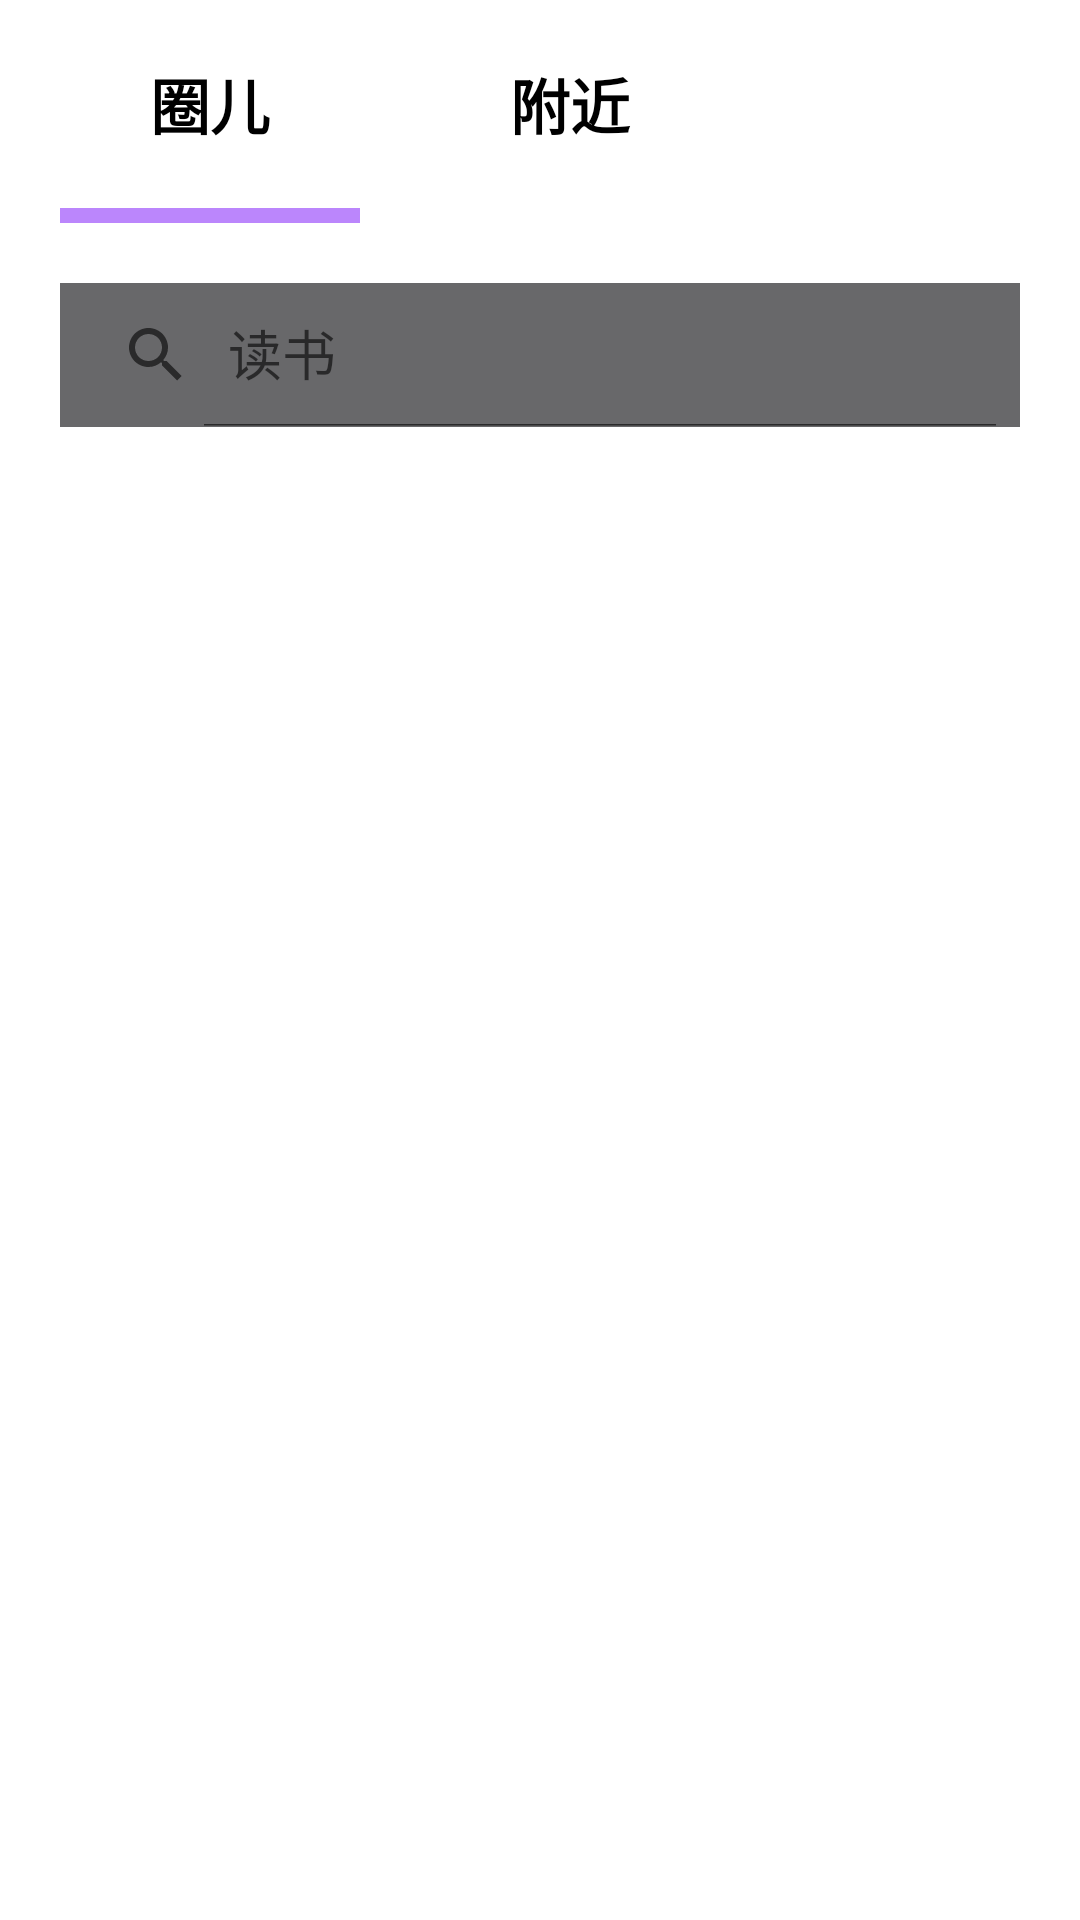

Layout XML and referenced resources for this Android screen:
<!-- AndroidManifest.xml: application theme Theme.Keeping -->
<!-- res/layout/fragment_hobby.xml -->
<?xml version="1.0" encoding="utf-8"?>
<androidx.constraintlayout.widget.ConstraintLayout xmlns:android="http://schemas.android.com/apk/res/android"
    xmlns:app="http://schemas.android.com/apk/res-auto"
    xmlns:tools="http://schemas.android.com/tools"
    android:layout_width="match_parent"
    android:layout_height="match_parent"
    tools:context=".ui.hobby.HobbyFragment">

    <RelativeLayout
        android:id="@+id/fragment_hobby"
        android:layout_width="match_parent"
        android:layout_height="match_parent">

        <LinearLayout
            android:id="@+id/one"
            android:layout_width="match_parent"
            android:layout_height="wrap_content"
            android:orientation="vertical">

            <LinearLayout
                android:id="@+id/hobby_navigation_top"
                android:layout_width="match_parent"
                android:layout_height="wrap_content"
                android:orientation="horizontal">

                <RelativeLayout
                    android:layout_width="wrap_content"
                    android:layout_height="wrap_content">

                    <TextView
                        android:id="@+id/tv_hobby_quan"
                        android:layout_width="100dp"
                        android:layout_height="wrap_content"
                        android:layout_marginLeft="20dp"
                        android:gravity="center"
                        android:padding="20dp"
                        android:text="圈儿"
                        android:textColor="@color/black"
                        android:textSize="20sp"
                        android:textStyle="bold" />

                    <TextView
                        android:id="@+id/tv_hobby_quan_bar_line"
                        android:layout_width="100dp"
                        android:layout_height="5dp"
                        android:layout_below="@+id/tv_hobby_quan"
                        android:layout_marginLeft="20dp"
                        android:background="@color/purple_200"
                        android:padding="20dp"
                        android:text="@null" />
                </RelativeLayout>

                <RelativeLayout
                    android:layout_width="wrap_content"
                    android:layout_height="wrap_content">

                    <TextView
                        android:id="@+id/tv_hobby_near"
                        android:layout_width="100dp"
                        android:layout_height="wrap_content"
                        android:layout_marginLeft="20dp"
                        android:gravity="center"
                        android:padding="20dp"
                        android:text="附近"
                        android:textColor="@color/black"
                        android:textSize="20sp"
                        android:textStyle="bold" />

                    <TextView
                        android:id="@+id/tv_hobby_near_bar_line"
                        android:layout_width="100dp"
                        android:layout_height="5dp"
                        android:layout_below="@+id/tv_hobby_near"
                        android:layout_marginLeft="20dp"
                        android:background="@color/white"
                        android:padding="20dp"
                        android:text="@null" />
                </RelativeLayout>
            </LinearLayout>

            <androidx.appcompat.widget.SearchView
                android:layout_marginTop="20dp"
                android:id="@+id/sv_hobby"
                android:layout_width="match_parent"
                android:layout_height="wrap_content"
                android:layout_below="@id/hobby_navigation_top"
                android:layout_marginLeft="20dp"
                app:iconifiedByDefault="false"
                android:layout_marginRight="20dp"
                android:background="@color/gray"
                app:queryHint="读书" />
        </LinearLayout>

        <FrameLayout
            android:layout_marginTop="10dp"
            android:layout_below="@+id/one"
            android:id="@+id/quan_fragment"
            android:name="cn.itcast.keeping.ui.hobby.HobbyQuanFragment"
            android:layout_width="match_parent"
            android:layout_height="match_parent"
             />



    </RelativeLayout>

</androidx.constraintlayout.widget.ConstraintLayout>
<!-- resources referenced by this layout -->
<resources>
  <color name="black">#FF000000</color>
  <color name="gray">#68686a</color>
  <color name="purple_200">#FFBB86FC</color>
  <color name="white">#FFFFFFFF</color>
  <style name="Theme.Keeping" parent="Theme.MaterialComponents.DayNight.NoActionBar">
          
          <item name="colorPrimary">@color/primary_purple</item>
          <item name="colorPrimaryVariant">@color/purple_700</item>
          <item name="colorOnPrimary">@color/white</item>
          
          <item name="colorSecondary">@color/teal_200</item>
          <item name="colorSecondaryVariant">@color/teal_700</item>
          <item name="colorOnSecondary">@color/black</item>
          
          <item name="android:statusBarColor" tools:targetApi="l">?attr/colorPrimaryVariant</item>
          
      </style>
  <color name="primary_purple">#7468be</color>
  <color name="purple_700">#FF3700B3</color>
  <color name="teal_200">#FF03DAC5</color>
  <color name="teal_700">#FF018786</color>
</resources>
